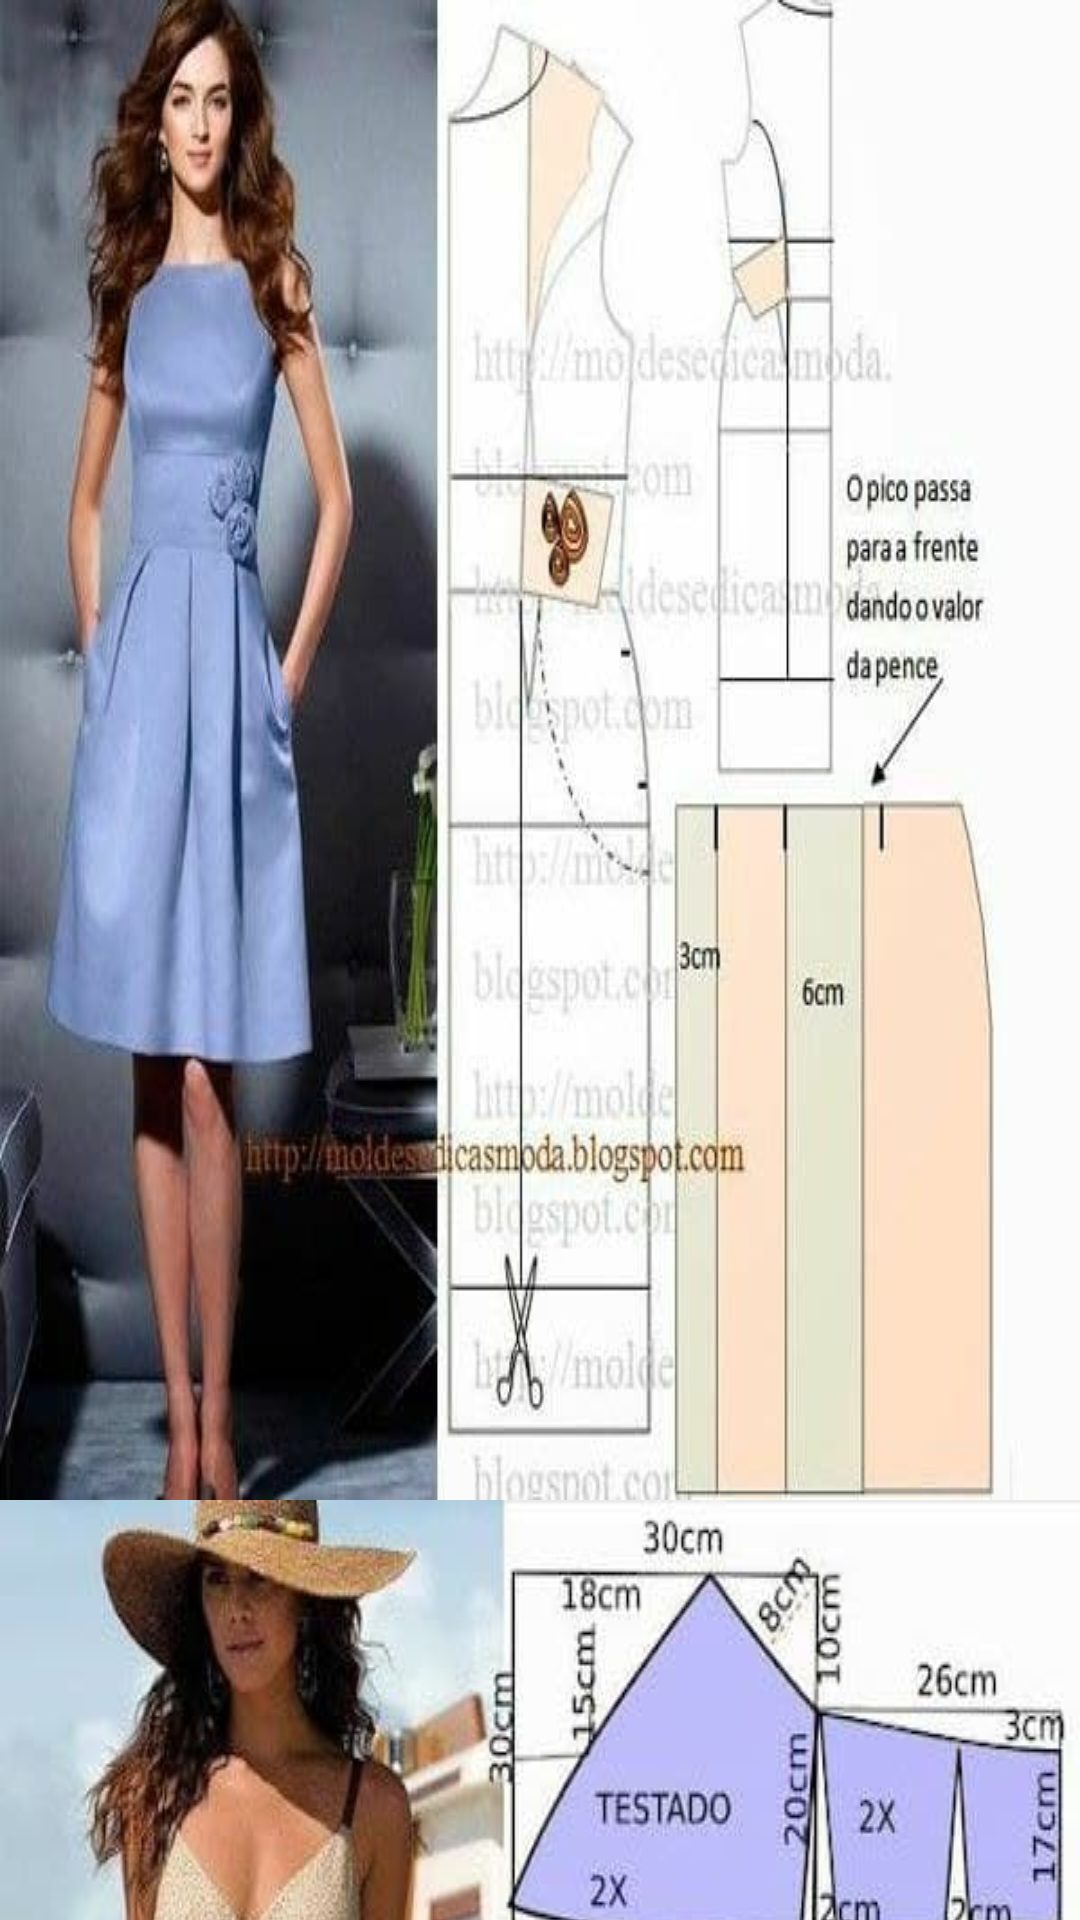

Produce the Android XML layout that renders to this screen, including the resource entries it uses.
<!-- AndroidManifest.xml: application theme Theme.SewingWorkshop -->
<!-- res/layout/fragment_dress.xml -->
<?xml version="1.0" encoding="utf-8"?>
<FrameLayout xmlns:android="http://schemas.android.com/apk/res/android"
    xmlns:app="http://schemas.android.com/apk/res-auto"
    xmlns:tools="http://schemas.android.com/tools"
    android:layout_width="match_parent"
    android:layout_height="match_parent"
    tools:context=".tamplates.DressFragment">

    <androidx.constraintlayout.widget.ConstraintLayout
        android:layout_width="match_parent"
        android:layout_height="match_parent"
        android:background="@color/color_of_fragments">

        <androidx.core.widget.NestedScrollView
            android:layout_width="match_parent"
            android:layout_height="match_parent"
            android:fillViewport="true"
            app:layout_constraintBottom_toBottomOf="parent"
            app:layout_constraintEnd_toEndOf="parent"
            app:layout_constraintStart_toStartOf="parent"
            app:layout_constraintTop_toTopOf="parent">

            <LinearLayout
                android:layout_width="match_parent"
                android:layout_height="wrap_content"
                android:orientation="vertical" >

                <ImageView
                    android:id="@+id/imageView52"
                    android:layout_width="match_parent"
                    android:layout_height="wrap_content"
                    android:scaleType="fitXY"
                    android:src="@drawable/photo12" />

                <ImageView
                    android:id="@+id/imageView53"
                    android:layout_width="match_parent"
                    android:layout_height="wrap_content"
                    android:scaleType="fitXY"
                    android:src="@drawable/photo11" />

                <ImageView
                    android:id="@+id/imageView54"
                    android:layout_width="match_parent"
                    android:layout_height="602dp"
                    android:scaleType="centerInside"
                    android:src="@drawable/photo9" />

                <ImageView
                    android:id="@+id/imageView55"
                    android:layout_width="match_parent"
                    android:layout_height="494dp"
                    android:src="@drawable/photo7" />

                <ImageView
                    android:id="@+id/imageView56"
                    android:layout_width="match_parent"
                    android:layout_height="422dp"
                    android:scaleType="centerCrop"
                    android:src="@drawable/photo5" />

                <ImageView
                    android:id="@+id/imageView57"
                    android:layout_width="match_parent"
                    android:layout_height="558dp"
                    android:src="@drawable/photo13" />

                <ImageView
                    android:id="@+id/imageView58"
                    android:layout_width="match_parent"
                    android:layout_height="533dp"
                    android:src="@drawable/photo15" />

                <ImageView
                    android:id="@+id/imageView59"
                    android:layout_width="match_parent"
                    android:layout_height="300dp"
                    android:scaleType="centerCrop"
                    android:src="@drawable/photo16" />

                <ImageView
                    android:id="@+id/imageView60"
                    android:layout_width="match_parent"
                    android:layout_height="428dp"
                    android:src="@drawable/photo17" />

                <ImageView
                    android:id="@+id/imageView61"
                    android:layout_width="match_parent"
                    android:layout_height="261dp"
                    android:src="@drawable/photo18" />

                <ImageView
                    android:id="@+id/imageView62"
                    android:layout_width="match_parent"
                    android:layout_height="319dp"
                    android:src="@drawable/photo19" />

                <ImageView
                    android:id="@+id/imageView63"
                    android:layout_width="match_parent"
                    android:layout_height="511dp"
                    android:src="@drawable/photo20" />

                <ImageView
                    android:id="@+id/imageView64"
                    android:layout_width="match_parent"
                    android:layout_height="299dp"
                    android:src="@drawable/photo21" />

                <ImageView
                    android:id="@+id/imageView65"
                    android:layout_width="match_parent"
                    android:layout_height="310dp"
                    android:src="@drawable/photo27" />
            </LinearLayout>
        </androidx.core.widget.NestedScrollView>
    </androidx.constraintlayout.widget.ConstraintLayout>
</FrameLayout>
<!-- resources referenced by this layout -->
<resources>
  <color name="color_of_fragments">#F0E7BD</color>
  <!-- drawable photo11: jpg bitmap (drawable-v24, 42329 bytes) -->
  <!-- drawable photo12: jpg bitmap (drawable-v24, 34818 bytes) -->
  <!-- drawable photo13: jpg bitmap (drawable-v24, 44386 bytes) -->
  <!-- drawable photo15: jpg bitmap (drawable-v24, 96495 bytes) -->
  <!-- drawable photo16: jpg bitmap (drawable-v24, 33583 bytes) -->
  <!-- drawable photo17: jpg bitmap (drawable-v24, 67096 bytes) -->
  <!-- drawable photo18: jpg bitmap (drawable-v24, 26587 bytes) -->
  <!-- drawable photo19: jpg bitmap (drawable-v24, 38303 bytes) -->
  <!-- drawable photo20: jpg bitmap (drawable-v24, 37654 bytes) -->
  <!-- drawable photo21: jpg bitmap (drawable-v24, 36782 bytes) -->
  <!-- drawable photo27: jpg bitmap (drawable-v24, 47877 bytes) -->
  <!-- drawable photo5: jpg bitmap (drawable-v24, 70532 bytes) -->
  <!-- drawable photo7: jpg bitmap (drawable-v24, 52622 bytes) -->
  <!-- drawable photo9: jpg bitmap (drawable-v24, 99614 bytes) -->
  <style name="Theme.SewingWorkshop" parent="Theme.MaterialComponents.Light.NoActionBar">
          
          <item name="colorPrimary">@color/purple_500</item>
          <item name="colorPrimaryVariant">@color/purple_700</item>
          <item name="colorOnPrimary">@color/white</item>
          
          <item name="colorSecondary">@color/teal_200</item>
          <item name="colorSecondaryVariant">@color/teal_700</item>
          <item name="colorOnSecondary">@color/black</item>
          
          <item name="android:statusBarColor" tools:targetApi="l">?attr/colorPrimaryVariant</item>
          
      </style>
  <color name="purple_500">#FF6200EE</color>
  <color name="purple_700">#5C3F13</color>
  <color name="white">#FFFFFFFF</color>
  <color name="teal_200">#FF03DAC5</color>
  <color name="teal_700">#FF018786</color>
  <color name="black">#FF000000</color>
</resources>
